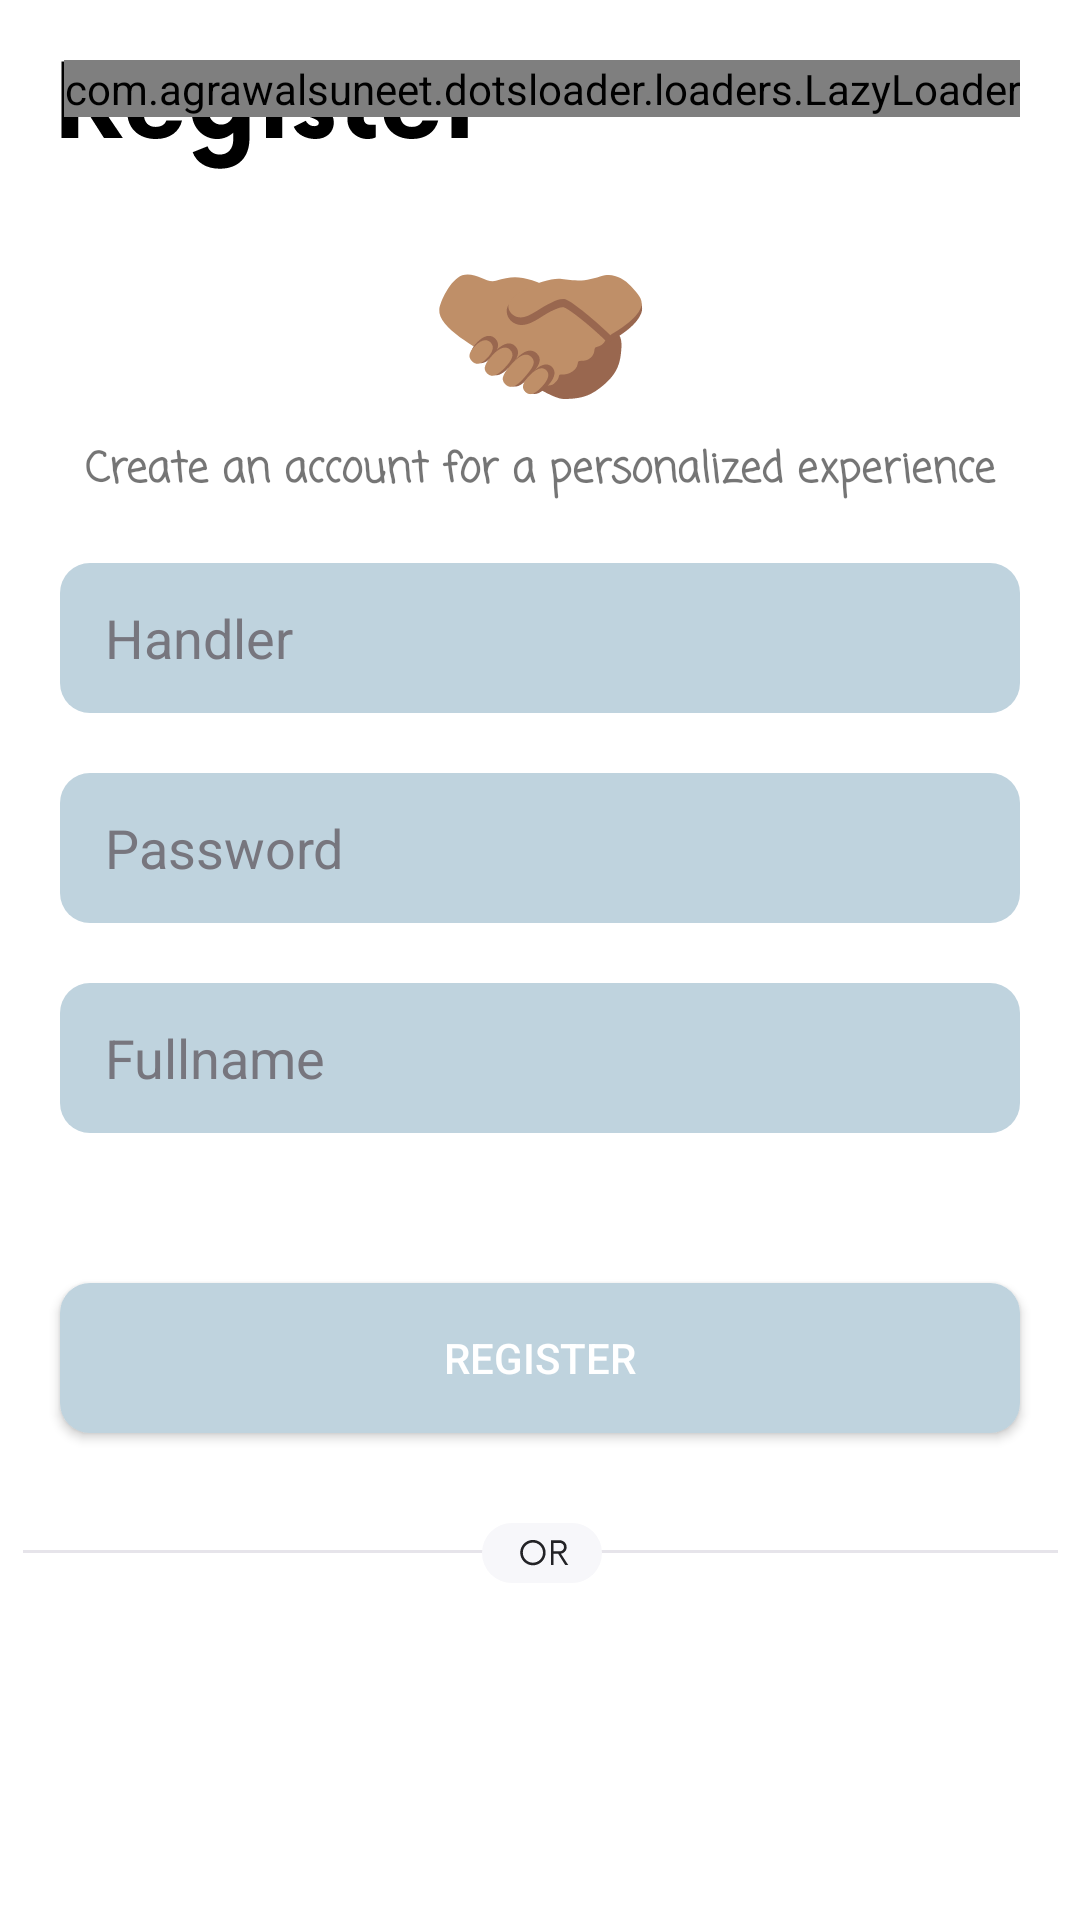

Layout XML and referenced resources for this Android screen:
<!-- AndroidManifest.xml: application theme Theme.NextBook -->
<!-- res/layout/activity_register.xml -->
<?xml version="1.0" encoding="utf-8"?>
<androidx.constraintlayout.widget.ConstraintLayout xmlns:android="http://schemas.android.com/apk/res/android"
    xmlns:app="http://schemas.android.com/apk/res-auto"
    xmlns:tools="http://schemas.android.com/tools"
    android:layout_width="match_parent"
    android:layout_height="match_parent"
    tools:context=".signIn.Register">

    <ImageView
        android:id="@+id/title"
        android:layout_width="wrap_content"
        android:layout_height="wrap_content"
        android:layout_margin="20dp"
        android:src="@drawable/ic_register"
        app:layout_constraintStart_toStartOf="parent"
        app:layout_constraintTop_toTopOf="parent" />

    <com.agrawalsuneet.dotsloader.loaders.LazyLoader
        android:id="@+id/dots_loading"
        android:layout_width="wrap_content"
        android:layout_height="wrap_content"
        android:layout_margin="20dp"
        app:lazyloader_animDur="400"
        app:lazyloader_dotsDist="10dp"
        app:lazyloader_dotsRadius="7dp"
        app:lazyloader_firstDelayDur="150"
        app:lazyloader_firstDotColor="@color/green"
        app:lazyloader_interpolator="@android:anim/decelerate_interpolator"
        app:lazyloader_secondDelayDur="300"
        app:lazyloader_secondDotColor="#000"
        app:lazyloader_thirdDotColor="#A12020"
        app:layout_constraintTop_toTopOf="parent"
        app:layout_constraintEnd_toEndOf="parent"/>

    <ImageView
        android:id="@+id/imageView2"
        android:layout_width="wrap_content"
        android:layout_height="wrap_content"
        android:layout_marginTop="20dp"
        android:src="@drawable/ic_register_icon"
        app:layout_constraintEnd_toEndOf="parent"
        app:layout_constraintStart_toStartOf="parent"
        app:layout_constraintTop_toBottomOf="@+id/title" />

    <TextView
        android:id="@+id/textView"
        android:layout_width="wrap_content"
        android:layout_height="wrap_content"
        android:fontFamily="casual"
        android:textStyle="bold"
        android:text="@string/create_an_account_for_a_personalized_experience"
        app:layout_constraintEnd_toEndOf="parent"
        app:layout_constraintStart_toStartOf="parent"
        app:layout_constraintTop_toBottomOf="@+id/imageView2" />

    <EditText
        android:id="@+id/handler"
        android:layout_width="match_parent"
        android:layout_height="50dp"
        android:layout_margin="20dp"
        android:background="@drawable/sign_in_fields"
        android:inputType="text"
        android:hint="@string/handler"
        android:paddingStart="15dp"
        android:paddingEnd="15dp"
        android:textColor="#77767E"
        android:textColorHint="#77767E"
        app:layout_constraintEnd_toEndOf="parent"
        app:layout_constraintStart_toStartOf="parent"
        app:layout_constraintTop_toBottomOf="@+id/textView" />

    <EditText
        android:id="@+id/password"
        android:layout_width="match_parent"
        android:layout_height="50dp"
        android:layout_margin="20dp"
        android:background="@drawable/sign_in_fields"
        android:inputType="textPassword"
        android:hint="@string/password"
        android:paddingStart="15dp"
        android:paddingEnd="15dp"
        android:textColor="#77767E"
        android:textColorHint="#77767E"
        app:layout_constraintEnd_toEndOf="parent"
        app:layout_constraintHorizontal_bias="0.0"
        app:layout_constraintStart_toStartOf="parent"
        app:layout_constraintTop_toBottomOf="@+id/handler" />

    <EditText
        android:id="@+id/fullName"
        android:layout_width="match_parent"
        android:layout_height="50dp"
        android:layout_margin="20dp"
        android:background="@drawable/sign_in_fields"
        android:inputType="textCapWords"
        android:hint="@string/fullname"
        android:paddingStart="15dp"
        android:paddingEnd="15dp"
        android:textColor="#77767E"
        android:textColorHint="#77767E"
        app:layout_constraintEnd_toEndOf="parent"
        app:layout_constraintHorizontal_bias="1.0"
        app:layout_constraintStart_toStartOf="parent"
        app:layout_constraintTop_toBottomOf="@+id/password" />


    <Button
        android:id="@+id/register"
        android:layout_width="0dp"
        android:layout_height="50dp"
        android:layout_marginStart="20dp"
        android:layout_marginTop="50dp"
        android:layout_marginEnd="20dp"
        android:background="@drawable/register_button"
        android:text="@string/register"
        android:textColor="#FFF"
        app:layout_constraintEnd_toEndOf="parent"
        app:layout_constraintStart_toStartOf="parent"
        app:layout_constraintTop_toBottomOf="@+id/fullName" />


    <ImageView
        android:id="@+id/imageView3"
        android:layout_width="wrap_content"
        android:layout_height="wrap_content"
        android:layout_marginTop="30dp"
        android:src="@drawable/ic_or_divider"
        app:layout_constraintEnd_toEndOf="parent"
        app:layout_constraintStart_toStartOf="parent"
        app:layout_constraintTop_toBottomOf="@+id/register" />

    <TextView
        android:id="@+id/login"
        android:layout_width="wrap_content"
        android:layout_height="wrap_content"
        android:layout_marginTop="20dp"
        android:fontFamily="casual"
        android:textStyle="bold"
        app:layout_constraintEnd_toEndOf="parent"
        app:layout_constraintStart_toStartOf="parent"
        app:layout_constraintTop_toBottomOf="@+id/imageView3" />

    <TextView
        android:id="@+id/terms"
        android:layout_width="wrap_content"
        android:layout_height="wrap_content"
        android:layout_margin="10dp"
        app:layout_constraintBottom_toBottomOf="parent"
        app:layout_constraintEnd_toEndOf="parent"
        app:layout_constraintStart_toStartOf="parent" />

    <androidx.constraintlayout.widget.Guideline
        android:id="@+id/guideline2"
        android:layout_width="wrap_content"
        android:layout_height="wrap_content"
        android:orientation="horizontal"
        app:layout_constraintGuide_percent="0.9" />

</androidx.constraintlayout.widget.ConstraintLayout>
<!-- resources referenced by this layout -->
<resources>
  <color name="green">#31AC4C</color>
  <!-- drawable ic_or_divider (drawable) -->
  <vector xmlns:android="http://schemas.android.com/apk/res/android"
      android:width="345dp"
      android:height="20dp"
      android:viewportWidth="345"
      android:viewportHeight="20">
    <path
        android:strokeWidth="1"
        android:pathData="M0,9.5L345,9.5"
        android:fillColor="#00000000"
        android:strokeColor="#E6E4EA"/>
    <path
        android:pathData="M163,0L183,0A10,10 0,0 1,193 10L193,10A10,10 0,0 1,183 20L163,20A10,10 0,0 1,153 10L153,10A10,10 0,0 1,163 0z"
        android:fillColor="#F7F7FA"/>
    <path
        android:pathData="M169.971,14.11C172.322,14.11 174.206,12.212 174.206,9.875C174.206,7.537 172.322,5.64 169.971,5.64C167.633,5.64 165.736,7.537 165.736,9.875C165.736,12.212 167.633,14.11 169.971,14.11ZM169.971,13.23C168.114,13.23 166.616,11.745 166.616,9.875C166.616,8.005 168.114,6.52 169.971,6.52C171.841,6.52 173.326,8.005 173.326,9.875C173.326,11.745 171.841,13.23 169.971,13.23ZM179.306,10.233C180.392,10.081 181.217,9.174 181.217,8.06C181.217,6.767 180.186,5.75 178.921,5.75H175.965V14H176.845V10.274H178.398L180.736,14H181.74L179.306,10.233ZM176.845,9.435V6.63H178.866C179.691,6.63 180.337,7.207 180.337,8.033C180.337,8.871 179.705,9.435 178.866,9.435H176.845Z"
        android:fillColor="#232326"/>
  </vector>
  <!-- drawable ic_register: vector/xml drawable (drawable, 3024 chars, omitted) -->
  <!-- drawable ic_register_icon: vector/xml drawable (drawable, 12290 chars, omitted) -->
  <!-- drawable register_button (drawable) -->
  <?xml version="1.0" encoding="utf-8"?>
  <shape xmlns:android="http://schemas.android.com/apk/res/android"
      android:shape="rectangle">
  
      <solid android:color="#BFD3DE"/>
      <corners android:radius="10dp"/>
  
  </shape>
  <!-- drawable sign_in_fields (drawable) -->
  <?xml version="1.0" encoding="utf-8"?>
  <shape xmlns:android="http://schemas.android.com/apk/res/android"
      android:shape="rectangle">
  
      <corners android:radius="10dp"/>
      <solid android:color="#BFD3DE"/>
  
  </shape>
  <string name="create_an_account_for_a_personalized_experience">Create an account for a personalized experience</string>
  <string name="fullname">Fullname</string>
  <string name="handler">Handler</string>
  <string name="password">Password</string>
  <string name="register">Register</string>
  <style name="Theme.NextBook" parent="Theme.MaterialComponents.Light.NoActionBar">
          
          <item name="colorPrimary">@color/green</item>
          <item name="colorPrimaryVariant">@color/green</item>
          <item name="colorOnPrimary">@color/green</item>
          
          <item name="colorSecondary">@color/teal_200</item>
          <item name="colorSecondaryVariant">@color/teal_700</item>
          <item name="colorOnSecondary">@color/black</item>
          
          <item name="android:windowTranslucentStatus">true</item>
          <item name="android:windowFullscreen">false</item>
  
          <item name="android:fitsSystemWindows">true</item>
      </style>
  <color name="teal_200">#FF03DAC5</color>
  <color name="teal_700">#FF018786</color>
  <color name="black">#FF000000</color>
</resources>
